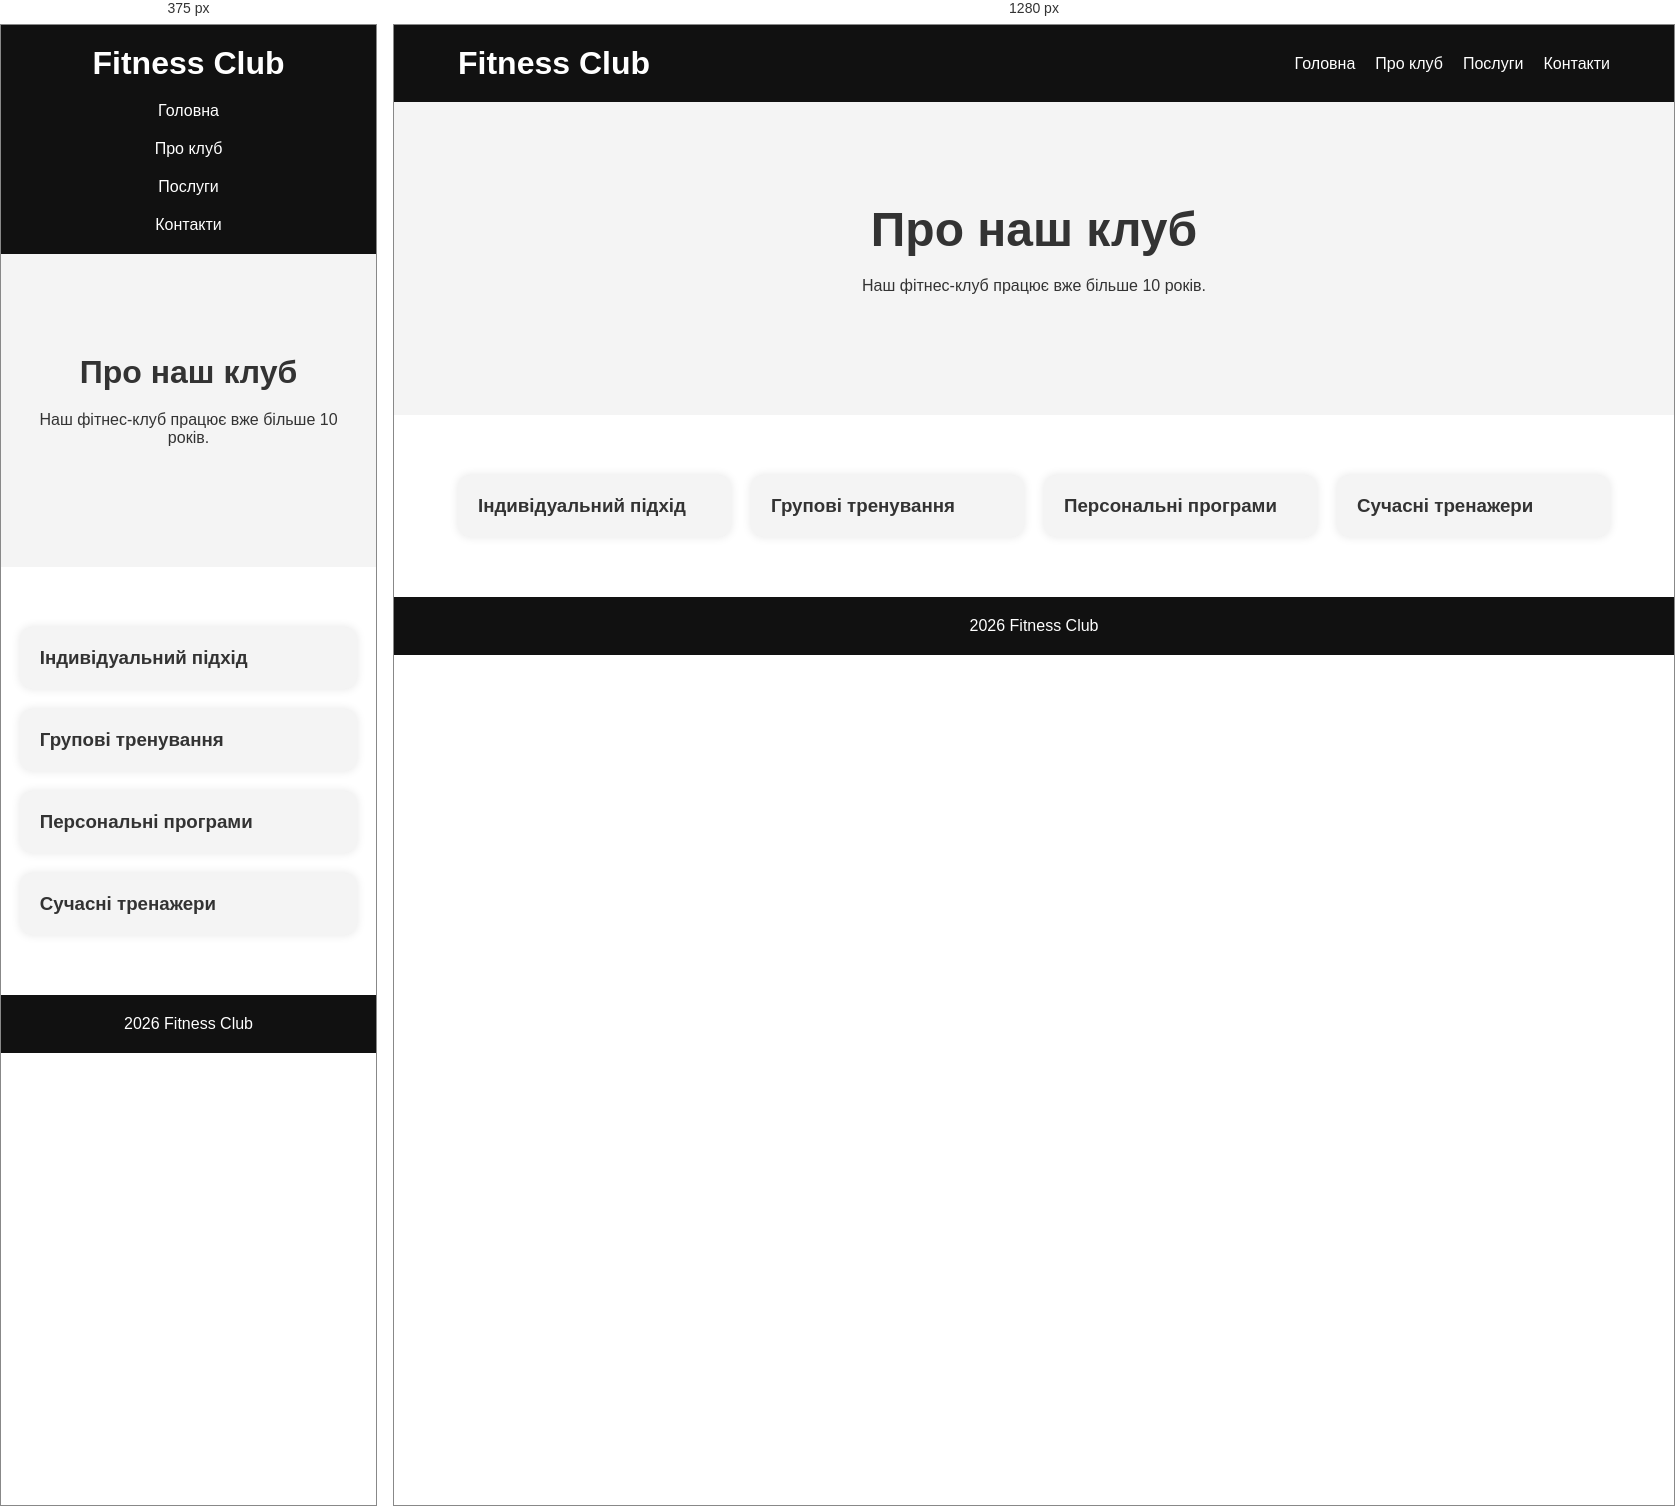
Rendered at 375 px and 1280 px, left to right.

<!-- file: about.html -->
<!DOCTYPE html>
<html lang="uk">
<head>
    <meta charset="UTF-8">
    <meta name="viewport" content="width=device-width, initial-scale=1.0">
    <title>Про клуб</title>

    <link rel="stylesheet" href="css/main.css">
</head>
<body>

<header>
    <div class="container">
        <h1 class="logo">Fitness Club</h1>

        <nav>
            <ul>
                <li><a href="index.html">Головна</a></li>
                <li><a href="about.html">Про клуб</a></li>
                <li><a href="services.html">Послуги</a></li>
                <li><a href="contacts.html">Контакти</a></li>
            </ul>
        </nav>
    </div>
</header>

<main>

<section class="hero">
    <div class="container">
        <h2>Про наш клуб</h2>

        <p>
            Наш фітнес-клуб працює вже більше 10 років.
        </p>
    </div>
</section>

<section class="advantages">
    <div class="container">

        <div class="card">
            <h3>Індивідуальний підхід</h3>
        </div>

        <div class="card">
            <h3>Групові тренування</h3>
        </div>

        <div class="card">
            <h3>Персональні програми</h3>
        </div>

        <div class="card">
            <h3>Сучасні тренажери</h3>
        </div>

    </div>
</section>

</main>

<footer>
    <p> 2026 Fitness Club</p>
</footer>

</body>
</html>

/* @media block from main.css */
@media (max-width: 768px) {
  header .container {
    flex-direction: column;
    gap: 20px;
  }
  header nav ul {
    flex-direction: column;
    align-items: center;
  }
  .advantages .container {
    flex-direction: column;
  }
  .hero h2 {
    font-size: 32px;
  }
}